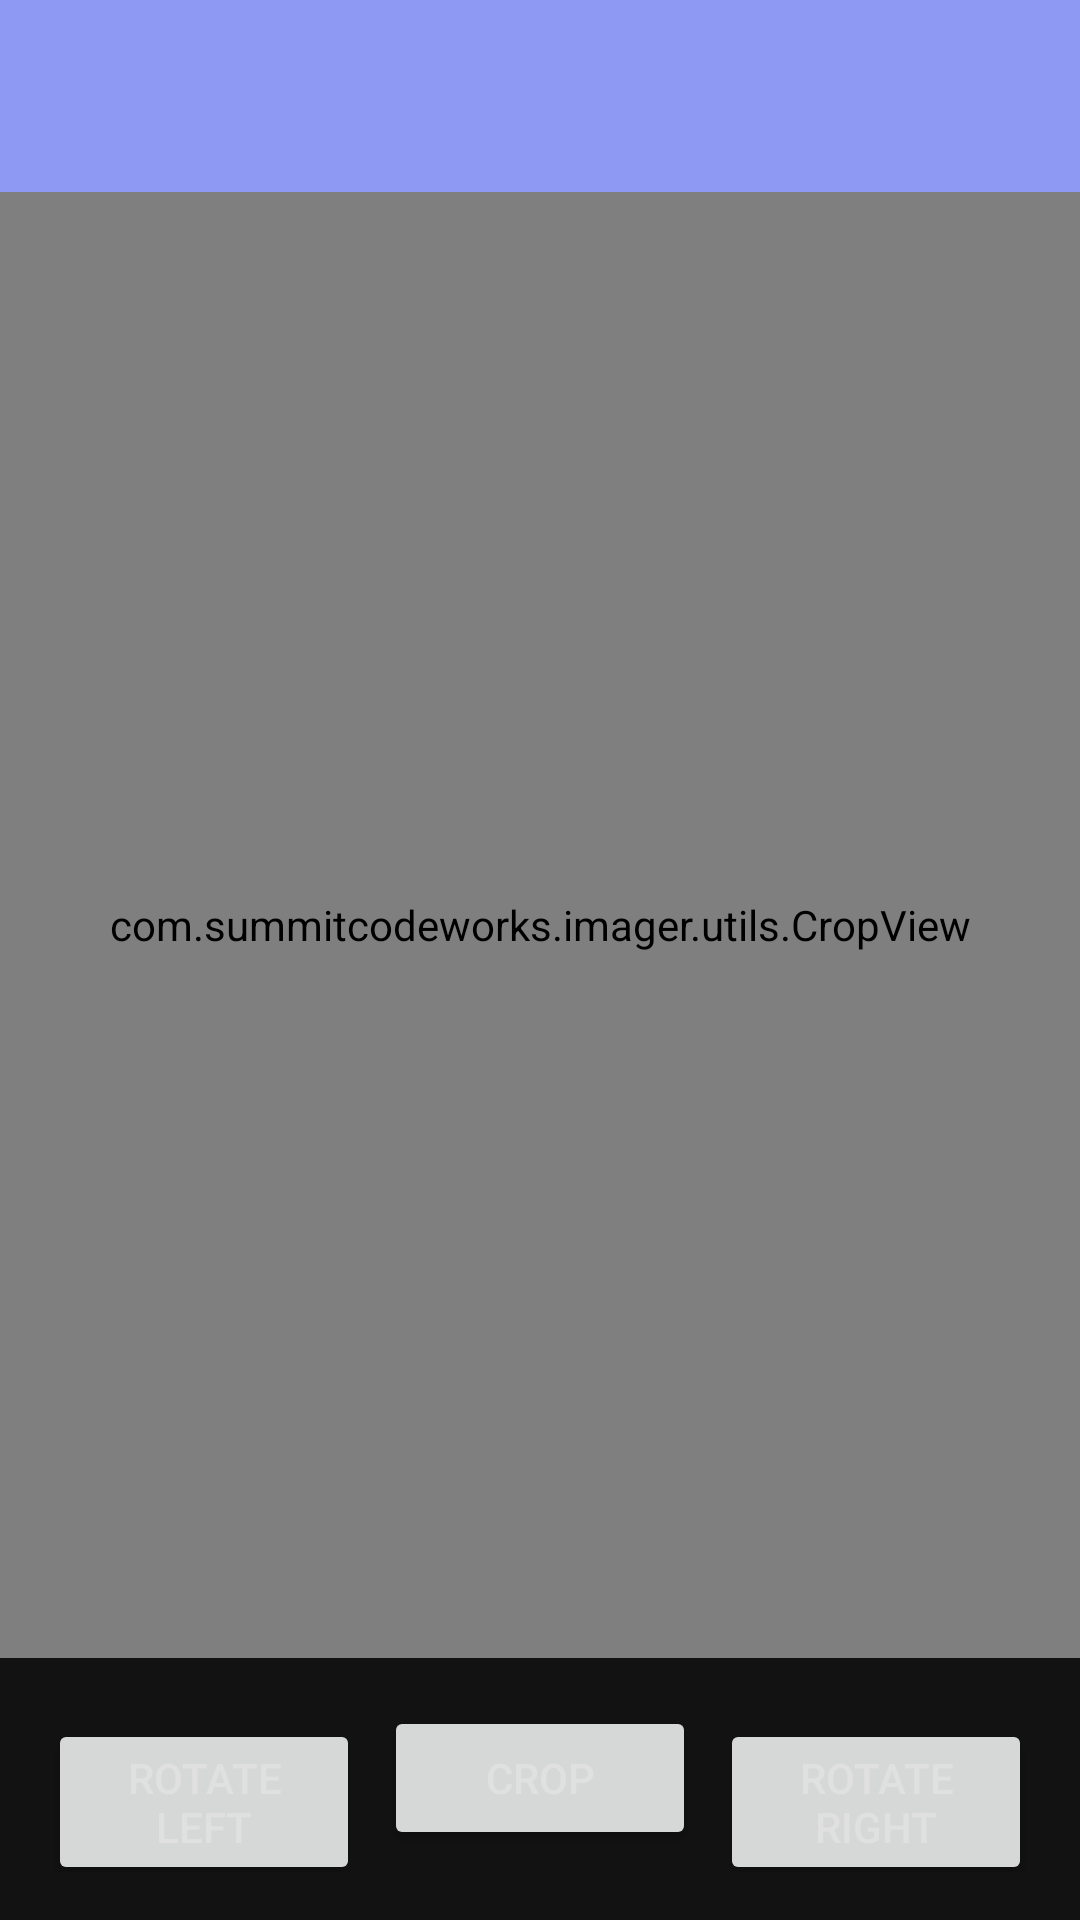

The Android layout XML behind this screen, and the referenced resources:
<!-- AndroidManifest.xml: application theme Theme.Imager -->
<!-- res/layout/activity_document_scan.xml -->
<?xml version="1.0" encoding="utf-8"?>
<androidx.constraintlayout.widget.ConstraintLayout xmlns:android="http://schemas.android.com/apk/res/android"
    xmlns:app="http://schemas.android.com/apk/res-auto"
    xmlns:tools="http://schemas.android.com/tools"
    android:id="@+id/main"
    android:layout_width="match_parent"
    android:layout_height="match_parent"
    android:background="@color/background_primary"
    tools:context=".activities.DocumentScanActivity">

    <androidx.appcompat.widget.Toolbar
        android:id="@+id/toolbar2"
        android:layout_width="match_parent"
        android:layout_height="wrap_content"
        android:background="?attr/colorPrimary"
        android:minHeight="?attr/actionBarSize"
        android:theme="?attr/actionBarTheme" />

    <FrameLayout
        android:layout_width="0dp"
        android:layout_height="0dp"
        app:layout_constraintBottom_toTopOf="@+id/controlsLayout"
        app:layout_constraintEnd_toEndOf="parent"
        app:layout_constraintStart_toStartOf="parent"
        app:layout_constraintTop_toBottomOf="@+id/toolbar2">

        <ImageView
            android:id="@+id/imageView"
            android:layout_width="wrap_content"
            android:layout_height="wrap_content"
            android:scaleType="fitCenter"
            app:layout_constraintBottom_toTopOf="@id/controlsLayout"
            app:layout_constraintEnd_toEndOf="parent"
            app:layout_constraintStart_toStartOf="parent"
            app:layout_constraintTop_toTopOf="parent" />

        <com.summitcodeworks.imager.utils.CropView
            android:id="@+id/cropView"
            android:layout_width="match_parent"
            android:layout_height="match_parent"
            android:visibility="visible" />
    </FrameLayout>



    <LinearLayout
        android:id="@+id/controlsLayout"
        android:layout_width="match_parent"
        android:layout_height="wrap_content"
        android:orientation="horizontal"
        android:padding="16dp"
        app:layout_constraintBottom_toBottomOf="parent">

        <Button
            android:id="@+id/btnRotateLeft"
            android:layout_width="0dp"
            android:layout_height="wrap_content"
            android:layout_weight="1"
            android:text="Rotate Left"
            android:layout_marginEnd="8dp" />

        <Button
            android:id="@+id/btnCrop"
            android:layout_width="0dp"
            android:layout_height="wrap_content"
            android:layout_weight="1"
            android:text="Crop"
            android:layout_marginEnd="8dp" />

        <Button
            android:id="@+id/btnRotateRight"
            android:layout_width="0dp"
            android:layout_height="wrap_content"
            android:layout_weight="1"
            android:text="Rotate Right" />
    </LinearLayout>

</androidx.constraintlayout.widget.ConstraintLayout>
<!-- resources referenced by this layout -->
<resources>
  <color name="background_primary">#121212</color>
  <style name="Theme.Imager" parent="Theme.Material3.Light.NoActionBar">
          
          <item name="colorPrimary">@color/accent</item>
          <item name="colorPrimaryVariant">@color/accent_variant</item>
          <item name="colorOnPrimary">@color/text_primary</item>
  
          
          <item name="colorSecondary">@color/secondary_accent</item>
          <item name="colorOnSecondary">@color/text_primary</item>
  
          
          <item name="android:windowBackground">@color/background_primary</item>
          <item name="android:colorBackground">@color/background_primary</item>
          <item name="colorSurface">@color/background_secondary</item>
  
          
          <item name="android:textColor">@color/text_primary</item>
          <item name="colorOnBackground">@color/text_primary</item>
          <item name="colorOnSurface">@color/text_secondary</item>
      </style>
  <color name="accent">#8E99F3</color>
  <color name="accent_variant">#5C6BC0</color>
  <color name="text_primary">#E0E0E0</color>
  <color name="secondary_accent">#90A4AE</color>
  <color name="background_secondary">#1E1E1E</color>
  <color name="text_secondary">#A3A3A3</color>
</resources>
